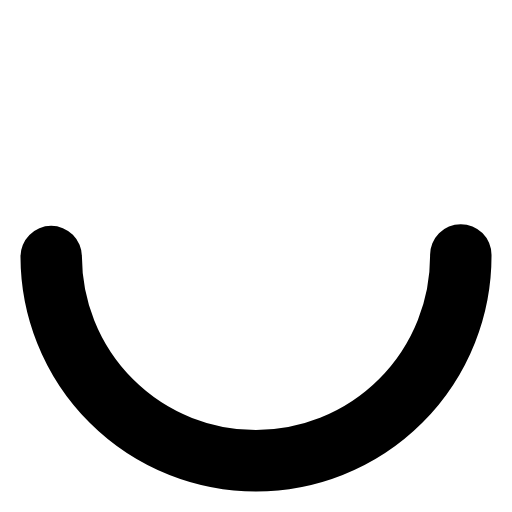
t = 0.00 s
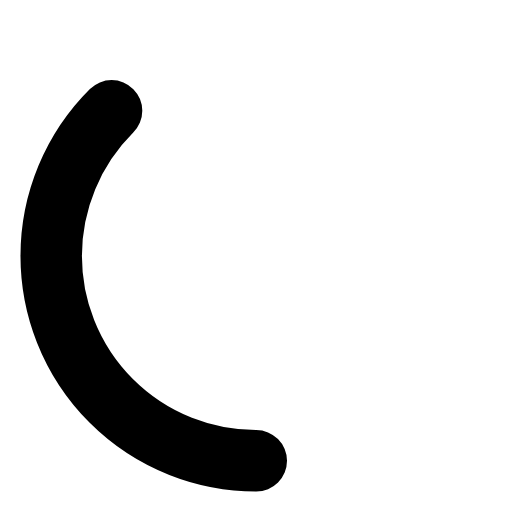
t = 0.25 s
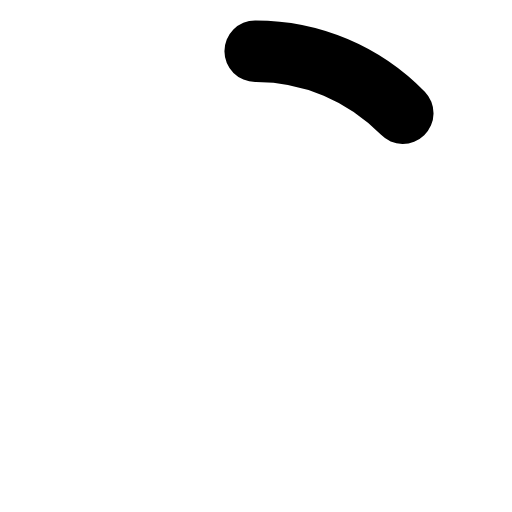
t = 0.75 s
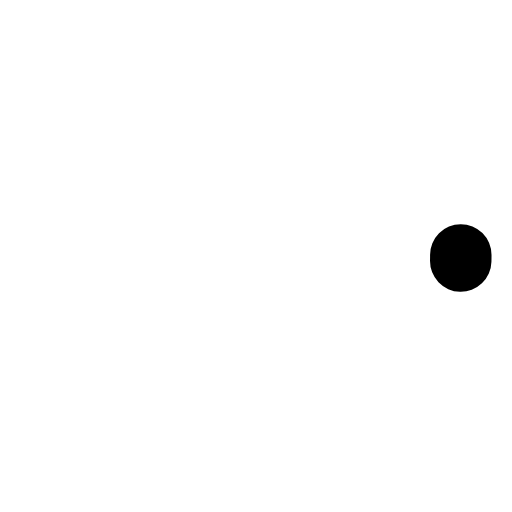
t = 1.00 s
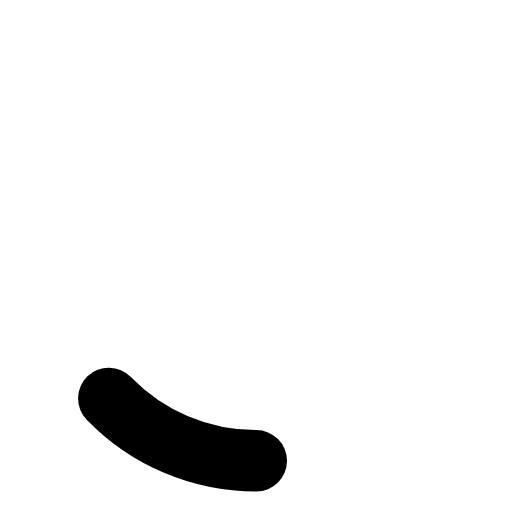
t = 1.25 s
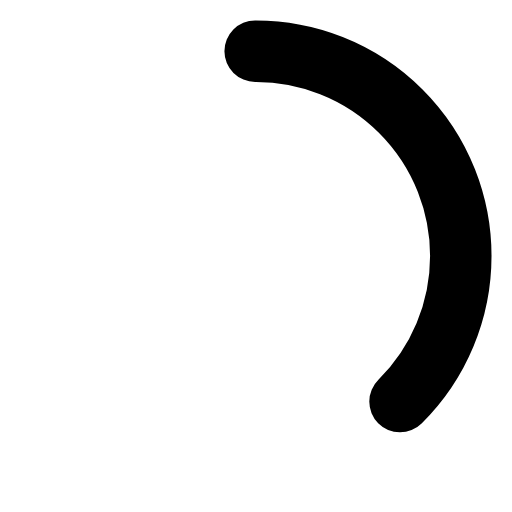
t = 1.75 s

The animated SVG that drew these frames (rendered in a browser with its animation timeline set to each time). Animation: 2 SMIL elements (animate=2); one cycle of 2.00 s, repeats indefinitely.

<svg _ngcontent-ng-c1708724200="" xmlns="http://www.w3.org/2000/svg" viewBox="0 0 100 100"><rect _ngcontent-ng-c1708724200="" x="0" y="0" width="100" height="100" fill="none"></rect><circle _ngcontent-ng-c1708724200="" cx="50" cy="50" r="40" stroke="currentColor" fill="none" stroke-width="12" stroke-linecap="round"><animate _ngcontent-ng-c1708724200="" attributeName="stroke-dashoffset" dur="2s" repeatCount="indefinite" from="502" to="0"></animate><animate _ngcontent-ng-c1708724200="" attributeName="stroke-dasharray" dur="2s" repeatCount="indefinite" values="125.5 125.5;1 250;125.5 125.5"></animate></circle></svg>
